4-way image classification set "Dataset" from GitHub (sPedersennn/VT2_Machine-Vision); label vocabulary: machine screw, philips, plaster screw, Torx screw.

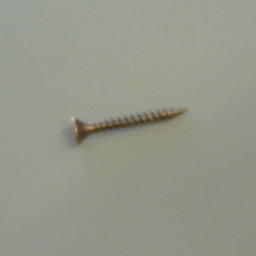
Label: philips

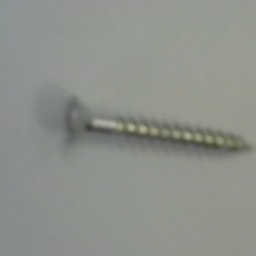
Label: Torx screw

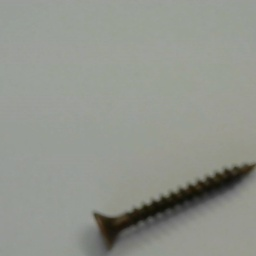
Label: philips

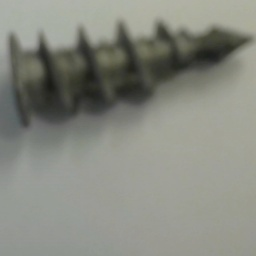
Label: plaster screw

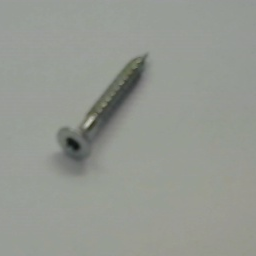
Label: Torx screw

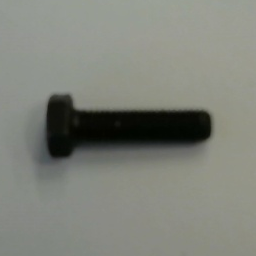
Label: machine screw
